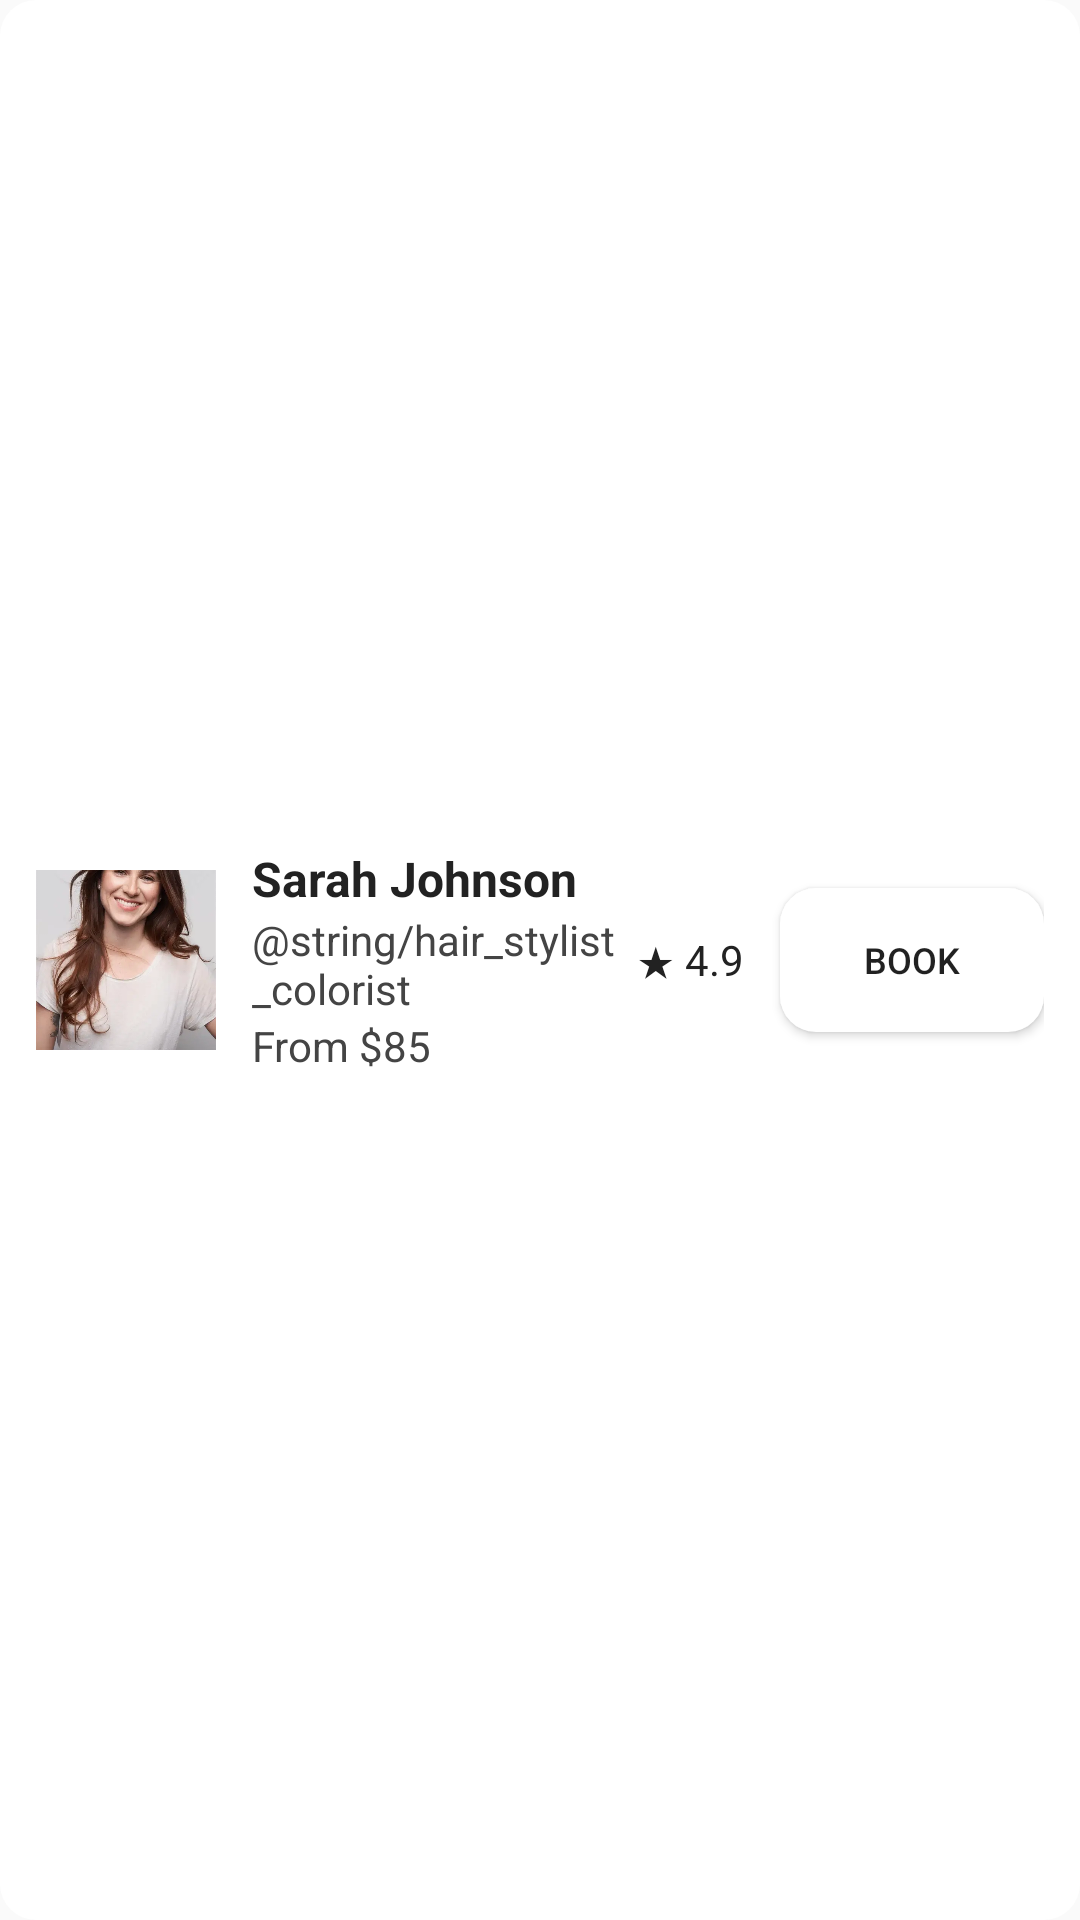

This screen was rendered from an Android layout file. Write that file and the resources it references.
<!-- AndroidManifest.xml: application theme Theme.AppCompat.Light.NoActionBar -->
<!-- res/layout/card_sarah.xml -->
<?xml version="1.0" encoding="utf-8"?>
<LinearLayout xmlns:android="http://schemas.android.com/apk/res/android"
    android:id="@+id/card_sarah"
    android:layout_width="match_parent"
    android:layout_height="wrap_content"
    android:background="@drawable/rounded_card_xml"
    android:padding="12dp"
    android:orientation="horizontal"
    android:layout_marginBottom="12dp"
    android:gravity="center_vertical">

    <ImageView
        android:id="@+id/imgSarah"
        android:layout_width="60dp"
        android:layout_height="60dp"
        android:src="@drawable/sarah_johnson"
        android:scaleType="centerCrop"
        android:layout_marginEnd="12dp"
        android:background="@drawable/round_profile_bg" />

    <LinearLayout
        android:layout_width="0dp"
        android:layout_height="wrap_content"
        android:layout_weight="1"
        android:orientation="vertical">

        <TextView
            android:layout_width="wrap_content"
            android:layout_height="wrap_content"
            android:text="Sarah Johnson"
            android:textStyle="bold"
            android:textSize="16sp"
            android:textColor="#222" />

        <TextView
            android:layout_width="wrap_content"
            android:layout_height="wrap_content"
            android:text="@string/hair_stylist_colorist"
            android:textColor="#444" />

        <TextView
            android:layout_width="wrap_content"
            android:layout_height="wrap_content"
            android:text="From $85"
            android:textColor="#444" />
    </LinearLayout>

    <TextView
        android:layout_width="wrap_content"
        android:layout_height="wrap_content"
        android:text="★ 4.9"
        android:textColor="#222"
        android:layout_marginEnd="12dp" />

    <Button
        android:id="@+id/btnBook1"
        android:layout_width="wrap_content"
        android:layout_height="wrap_content"
        android:text="BOOK"
        android:textSize="12sp"
        android:paddingLeft="12dp"
        android:paddingRight="12dp"
        android:background="@drawable/rounded_card_xml" />
</LinearLayout>
<!-- resources referenced by this layout -->
<resources>
  <!-- drawable round_profile_bg (drawable) -->
  <?xml version="1.0" encoding="utf-8"?>
  <shape xmlns:android="http://schemas.android.com/apk/res/android"
      android:shape="oval">
      <solid android:color="#FF4081"/> 
      <stroke android:width="2dp" android:color="#FFFFFF" />
  </shape>
  <!-- drawable rounded_card_xml (drawable) -->
  <?xml version="1.0" encoding="utf-8"?>
  <shape xmlns:android="http://schemas.android.com/apk/res/android"
      android:shape="rectangle">
      <solid android:color="#FFFFFF" />
      <corners android:radius="12dp" />
      <padding android:left="6dp" android:top="6dp"
          android:right="6dp" android:bottom="6dp" />
  </shape>
  <!-- drawable sarah_johnson: png bitmap (drawable, 445991 bytes) -->
</resources>
